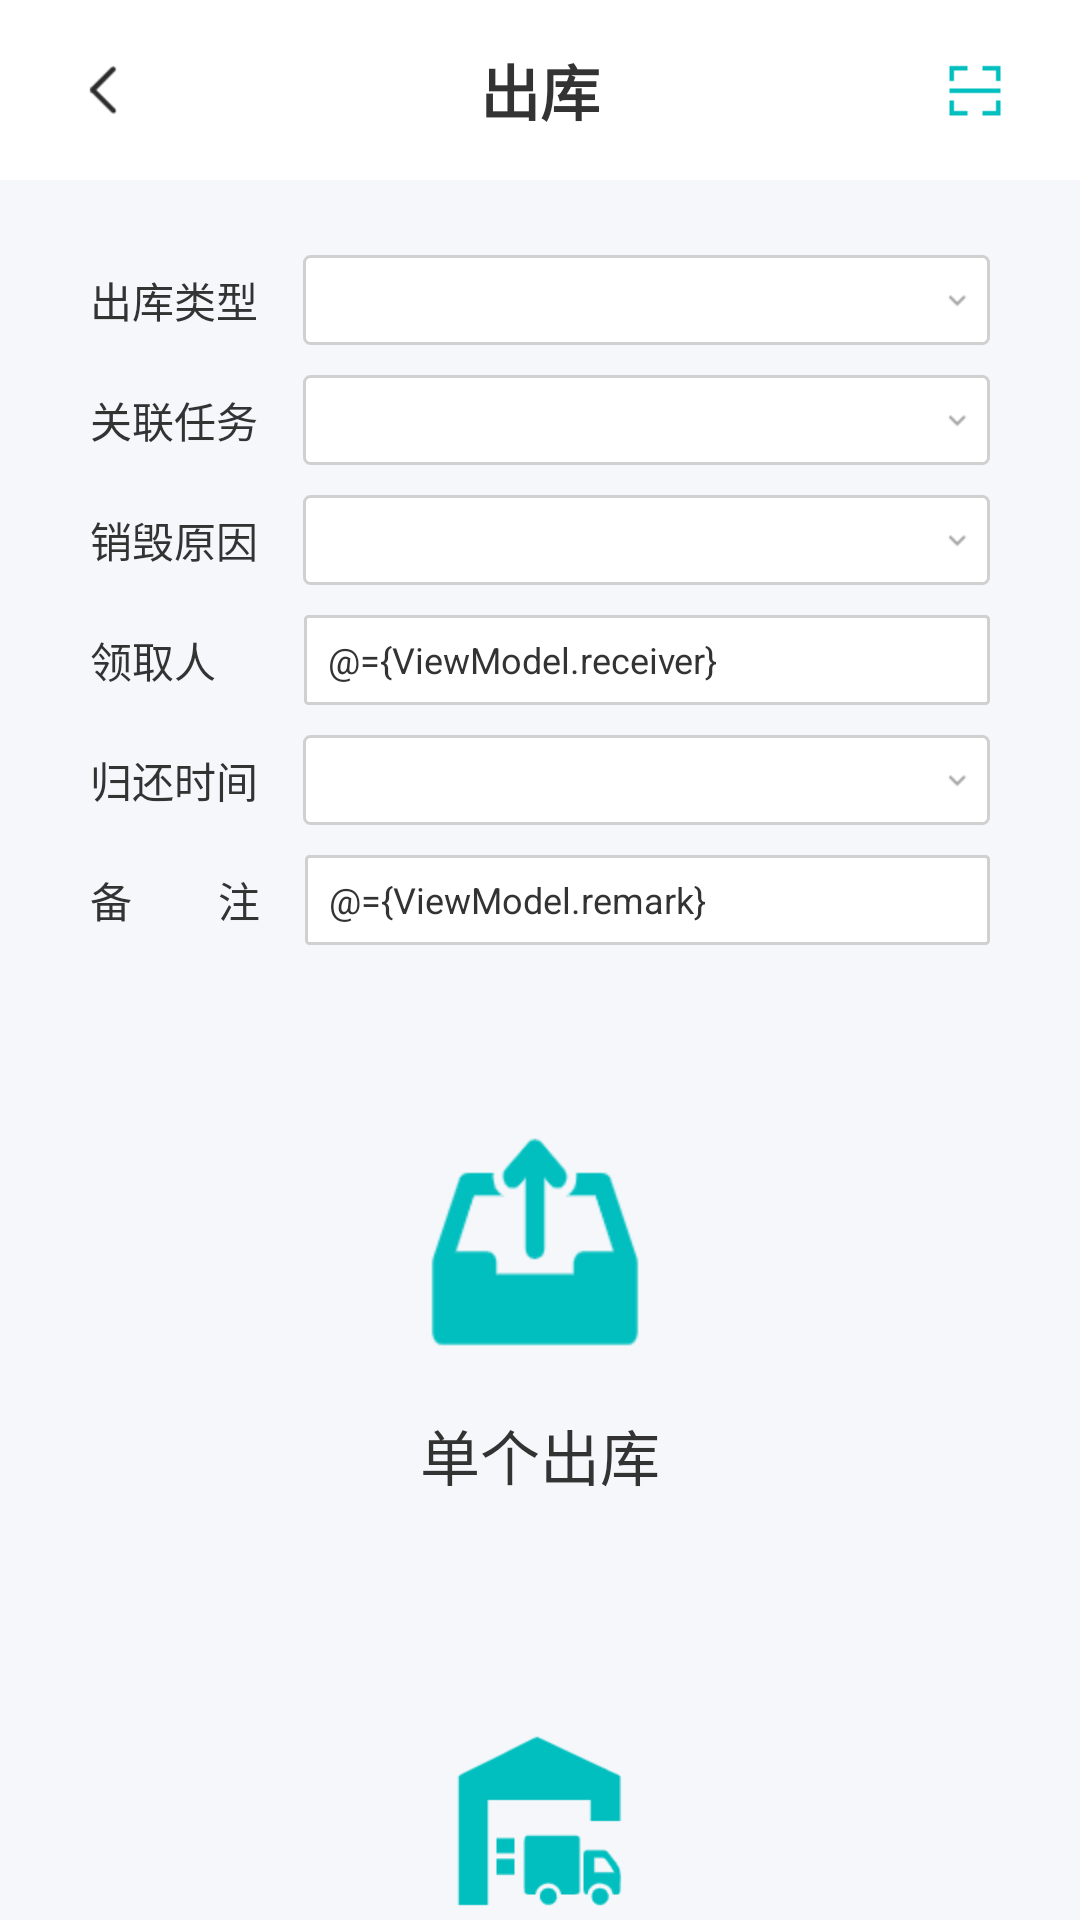

The Android layout XML behind this screen, and the referenced resources:
<!-- AndroidManifest.xml: application theme Theme.EOMRFID -->
<!-- res/layout/activity_checkout.xml -->
<?xml version="1.0" encoding="utf-8"?>
<layout xmlns:android="http://schemas.android.com/apk/res/android">

    <data>

        <variable
            name="ViewModel"
            type="com.example.eom_rfid.ui.activity.checkout.CheckoutViewModel" />
    </data>

    <LinearLayout
        android:layout_width="match_parent"
        android:layout_height="match_parent"
        android:background="@color/colorBgGrey"
        android:focusable="true"
        android:focusableInTouchMode="true"
        android:orientation="vertical">


        <RelativeLayout
            android:layout_width="match_parent"
            android:layout_height="60dp"
            android:background="@color/white">

            <ImageView
                android:id="@+id/iv_back"
                android:layout_width="50dp"
                android:layout_height="match_parent"
                android:layout_centerVertical="true"
                android:layout_marginLeft="10dp"
                android:onClick="onClick"
                android:scaleType="center"
                android:src="@mipmap/back" />

            <TextView
                android:layout_width="wrap_content"
                android:layout_height="wrap_content"
                android:layout_centerHorizontal="true"
                android:layout_centerVertical="true"
                android:text="出库"
                android:textColor="@color/colorTxtBlack"
                android:textSize="20sp"
                android:textStyle="bold" />

            <ImageView
                android:id="@+id/iv_scan"
                android:layout_width="50dp"
                android:layout_height="match_parent"
                android:layout_alignParentRight="true"
                android:layout_centerVertical="true"
                android:layout_marginRight="10dp"
                android:onClick="onClick"
                android:scaleType="center"
                android:src="@mipmap/scan" />
        </RelativeLayout>

        <LinearLayout
            android:layout_width="match_parent"
            android:layout_height="240dp"
            android:layout_margin="20dp"
            android:background="@drawable/shape_solid_white_radius_8"
            android:orientation="vertical">

            <LinearLayout
                android:layout_width="match_parent"
                android:layout_height="0dp"
                android:layout_weight="1"
                android:gravity="center">

                <TextView
                    android:layout_width="wrap_content"
                    android:layout_height="wrap_content"
                    android:layout_marginLeft="10dp"
                    android:text="出库类型"
                    android:textColor="@color/colorTxtBlack"
                    android:textSize="14sp" />

                <Spinner
                    android:id="@+id/spinner_checkout_type"
                    android:layout_width="match_parent"
                    android:layout_height="30dp"
                    android:layout_marginLeft="15dp"
                    android:layout_marginRight="10dp"
                    android:background="@drawable/layer_list_spinner_bg"
                    android:dropDownVerticalOffset="31dp" />
            </LinearLayout>

            <LinearLayout
                android:id="@+id/linear_layout_task"
                android:layout_width="match_parent"
                android:layout_height="0dp"
                android:layout_weight="1"
                android:gravity="center">

                <TextView
                    android:layout_width="wrap_content"
                    android:layout_height="wrap_content"
                    android:layout_marginLeft="10dp"
                    android:text="关联任务"
                    android:textColor="@color/colorTxtBlack"
                    android:textSize="14sp" />

                <Spinner
                    android:id="@+id/spinner_checkout_task"
                    android:layout_width="match_parent"
                    android:layout_height="30dp"
                    android:layout_marginLeft="15dp"
                    android:layout_marginRight="10dp"
                    android:background="@drawable/layer_list_spinner_bg"
                    android:dropDownVerticalOffset="31dp" />
            </LinearLayout>

            <LinearLayout
                android:id="@+id/linear_layout_cause"
                android:layout_width="match_parent"
                android:layout_height="0dp"
                android:layout_weight="1"
                android:gravity="center">

                <TextView
                    android:layout_width="wrap_content"
                    android:layout_height="wrap_content"
                    android:layout_marginLeft="10dp"
                    android:text="销毁原因"
                    android:textColor="@color/colorTxtBlack"
                    android:textSize="14sp" />

                <Spinner
                    android:id="@+id/spinner_checkout_destroy_cause"
                    android:layout_width="match_parent"
                    android:layout_height="30dp"
                    android:layout_marginLeft="15dp"
                    android:layout_marginRight="10dp"
                    android:background="@drawable/layer_list_spinner_bg"
                    android:dropDownVerticalOffset="31dp" />
            </LinearLayout>

            <LinearLayout
                android:id="@+id/linear_layout_receiver"
                android:layout_width="match_parent"
                android:layout_height="0dp"
                android:layout_weight="1"
                android:gravity="center">

                <TextView
                    android:layout_width="wrap_content"
                    android:layout_height="wrap_content"
                    android:layout_marginLeft="10dp"
                    android:text="领取人&#8195;"
                    android:textColor="@color/colorTxtBlack"
                    android:textSize="14sp" />

                <EditText
                    style="@style/EditTextStyle"
                    android:layout_width="match_parent"
                    android:layout_height="30dp"
                    android:layout_marginLeft="15dp"
                    android:layout_marginRight="10dp"
                    android:text="@={ViewModel.receiver}" />
            </LinearLayout>

            <LinearLayout
                android:id="@+id/linear_layout_return_date"
                android:layout_width="match_parent"
                android:layout_height="0dp"
                android:layout_weight="1"
                android:gravity="center">

                <TextView
                    android:layout_width="wrap_content"
                    android:layout_height="wrap_content"
                    android:layout_marginLeft="10dp"
                    android:text="归还时间"
                    android:textColor="@color/colorTxtBlack"
                    android:textSize="14sp" />

                <TextView
                    android:id="@+id/tv_select_date"
                    style="@style/EditTextStyle"
                    android:layout_width="match_parent"
                    android:layout_height="30dp"
                    android:layout_marginLeft="15dp"
                    android:layout_marginRight="10dp"
                    android:background="@drawable/layer_list_spinner_bg"
                    android:onClick="onClick"
                    android:text="@{ViewModel.returnDate}" />
            </LinearLayout>

            <LinearLayout
                android:layout_width="match_parent"
                android:layout_height="0dp"
                android:layout_weight="1"
                android:gravity="center">

                <TextView
                    android:layout_width="wrap_content"
                    android:layout_height="wrap_content"
                    android:layout_marginLeft="10dp"
                    android:text="备&#8195;&#8195;注"
                    android:textColor="@color/colorTxtBlack"
                    android:textSize="14sp" />

                <EditText
                    style="@style/EditTextStyle"
                    android:layout_width="match_parent"
                    android:layout_height="30dp"
                    android:layout_marginLeft="15dp"
                    android:layout_marginRight="10dp"
                    android:inputType="text"
                    android:text="@={ViewModel.remark}" />
            </LinearLayout>
        </LinearLayout>

        <RelativeLayout
            android:layout_width="match_parent"
            android:layout_height="400dp"
            android:layout_marginLeft="20dp"
            android:layout_marginRight="20dp"
            android:background="@drawable/shape_solid_white_radius_8">

            <TextView
                android:id="@+id/tv_checkout_single"
                android:layout_width="150dp"
                android:layout_height="150dp"
                android:layout_centerHorizontal="true"
                android:layout_marginTop="20dp"
                android:background="@drawable/shape_solid_grey_radius_50"
                android:drawableTop="@mipmap/activity_checkout"
                android:gravity="center"
                android:onClick="onClick"
                android:paddingTop="15dp"
                android:text="单个出库"
                android:textColor="@color/colorTxtBlack"
                android:textSize="20sp" />

            <TextView
                android:id="@+id/tv_checkout_batch"
                android:layout_width="150dp"
                android:layout_height="150dp"
                android:layout_below="@+id/tv_checkout_single"
                android:layout_centerHorizontal="true"
                android:layout_marginTop="50dp"
                android:background="@drawable/shape_solid_grey_radius_50"
                android:drawableTop="@mipmap/checkout_batch"
                android:gravity="center"
                android:onClick="onClick"
                android:paddingTop="15dp"
                android:text="批量出库"
                android:textColor="@color/colorTxtBlack"
                android:textSize="20sp" />
        </RelativeLayout>

    </LinearLayout>
</layout>
<!-- resources referenced by this layout -->
<resources>
  <color name="colorBgGrey">#F5F7FA</color>
  <color name="colorTxtBlack">#333333</color>
  <color name="white">#FFFFFFFF</color>
  <!-- drawable layer_list_spinner_bg (drawable) -->
  <?xml version="1.0" encoding="utf-8"?>
  <layer-list xmlns:android="http://schemas.android.com/apk/res/android">
      //第一组item 圆角边框。
      <item>
          <shape>
              <stroke
                  android:width="1dp"
                  android:color="#D0D0D0" />
              //边框线颜色
              <corners android:radius="2dp" />
              //圆角度数
              <solid android:color="@color/white">//背景颜色
              </solid>
              //边距
          </shape>
      </item>
      //第二组item 插入图片(替换spinner默认箭头)
      <item android:right="5dp">
          <bitmap
              android:gravity="right"
              android:src="@mipmap/spinner_bg" />
          //箭头图片
      </item>
  </layer-list>
  <!-- drawable shape_solid_grey_radius_50 (drawable) -->
  <?xml version="1.0" encoding="utf-8"?>
  <shape xmlns:android="http://schemas.android.com/apk/res/android">
  
      <solid android:color="@color/colorBgGrey" />
      <corners android:radius="100dp" />
  </shape>
  <!-- mipmap activity_checkout: png bitmap (mipmap-hdpi, 3153 bytes) -->
  <!-- mipmap back: png bitmap (mipmap-xhdpi, 442 bytes) -->
  <!-- mipmap checkout_batch: png bitmap (mipmap-xhdpi, 2878 bytes) -->
  <!-- mipmap scan: png bitmap (mipmap-xhdpi, 358 bytes) -->
  <style name="EditTextStyle">
          <item name="android:textSize">12sp</item>
          <item name="android:textColor">@color/colorTxtBlack</item>
          <item name="android:paddingLeft">8dp</item>
          <item name="android:gravity">center_vertical</item>
          <item name="android:background">@drawable/shape_solid_white_stroke_grey_radius_1</item>
      </style>
  <style name="Theme.EOMRFID" parent="Theme.MaterialComponents.DayNight.NoActionBar">
          
          <item name="colorPrimary">@color/colorTxtGreen</item>
          <item name="colorPrimaryVariant">@color/colorTxtGreen</item>
          
          
          
          
          
          
          <item name="android:statusBarColor" tools:targetApi="l">@color/white</item>
          
      </style>
  <!-- drawable shape_solid_white_stroke_grey_radius_1 (drawable) -->
  <?xml version="1.0" encoding="utf-8"?>
  <shape xmlns:android="http://schemas.android.com/apk/res/android">
  
      <solid android:color="@color/white" />
      <stroke android:width="1dp" android:color="#D0D0D0"/>
      <corners android:radius="1dp" />
  </shape>
  <color name="colorTxtGreen">#01BFBF</color>
</resources>
